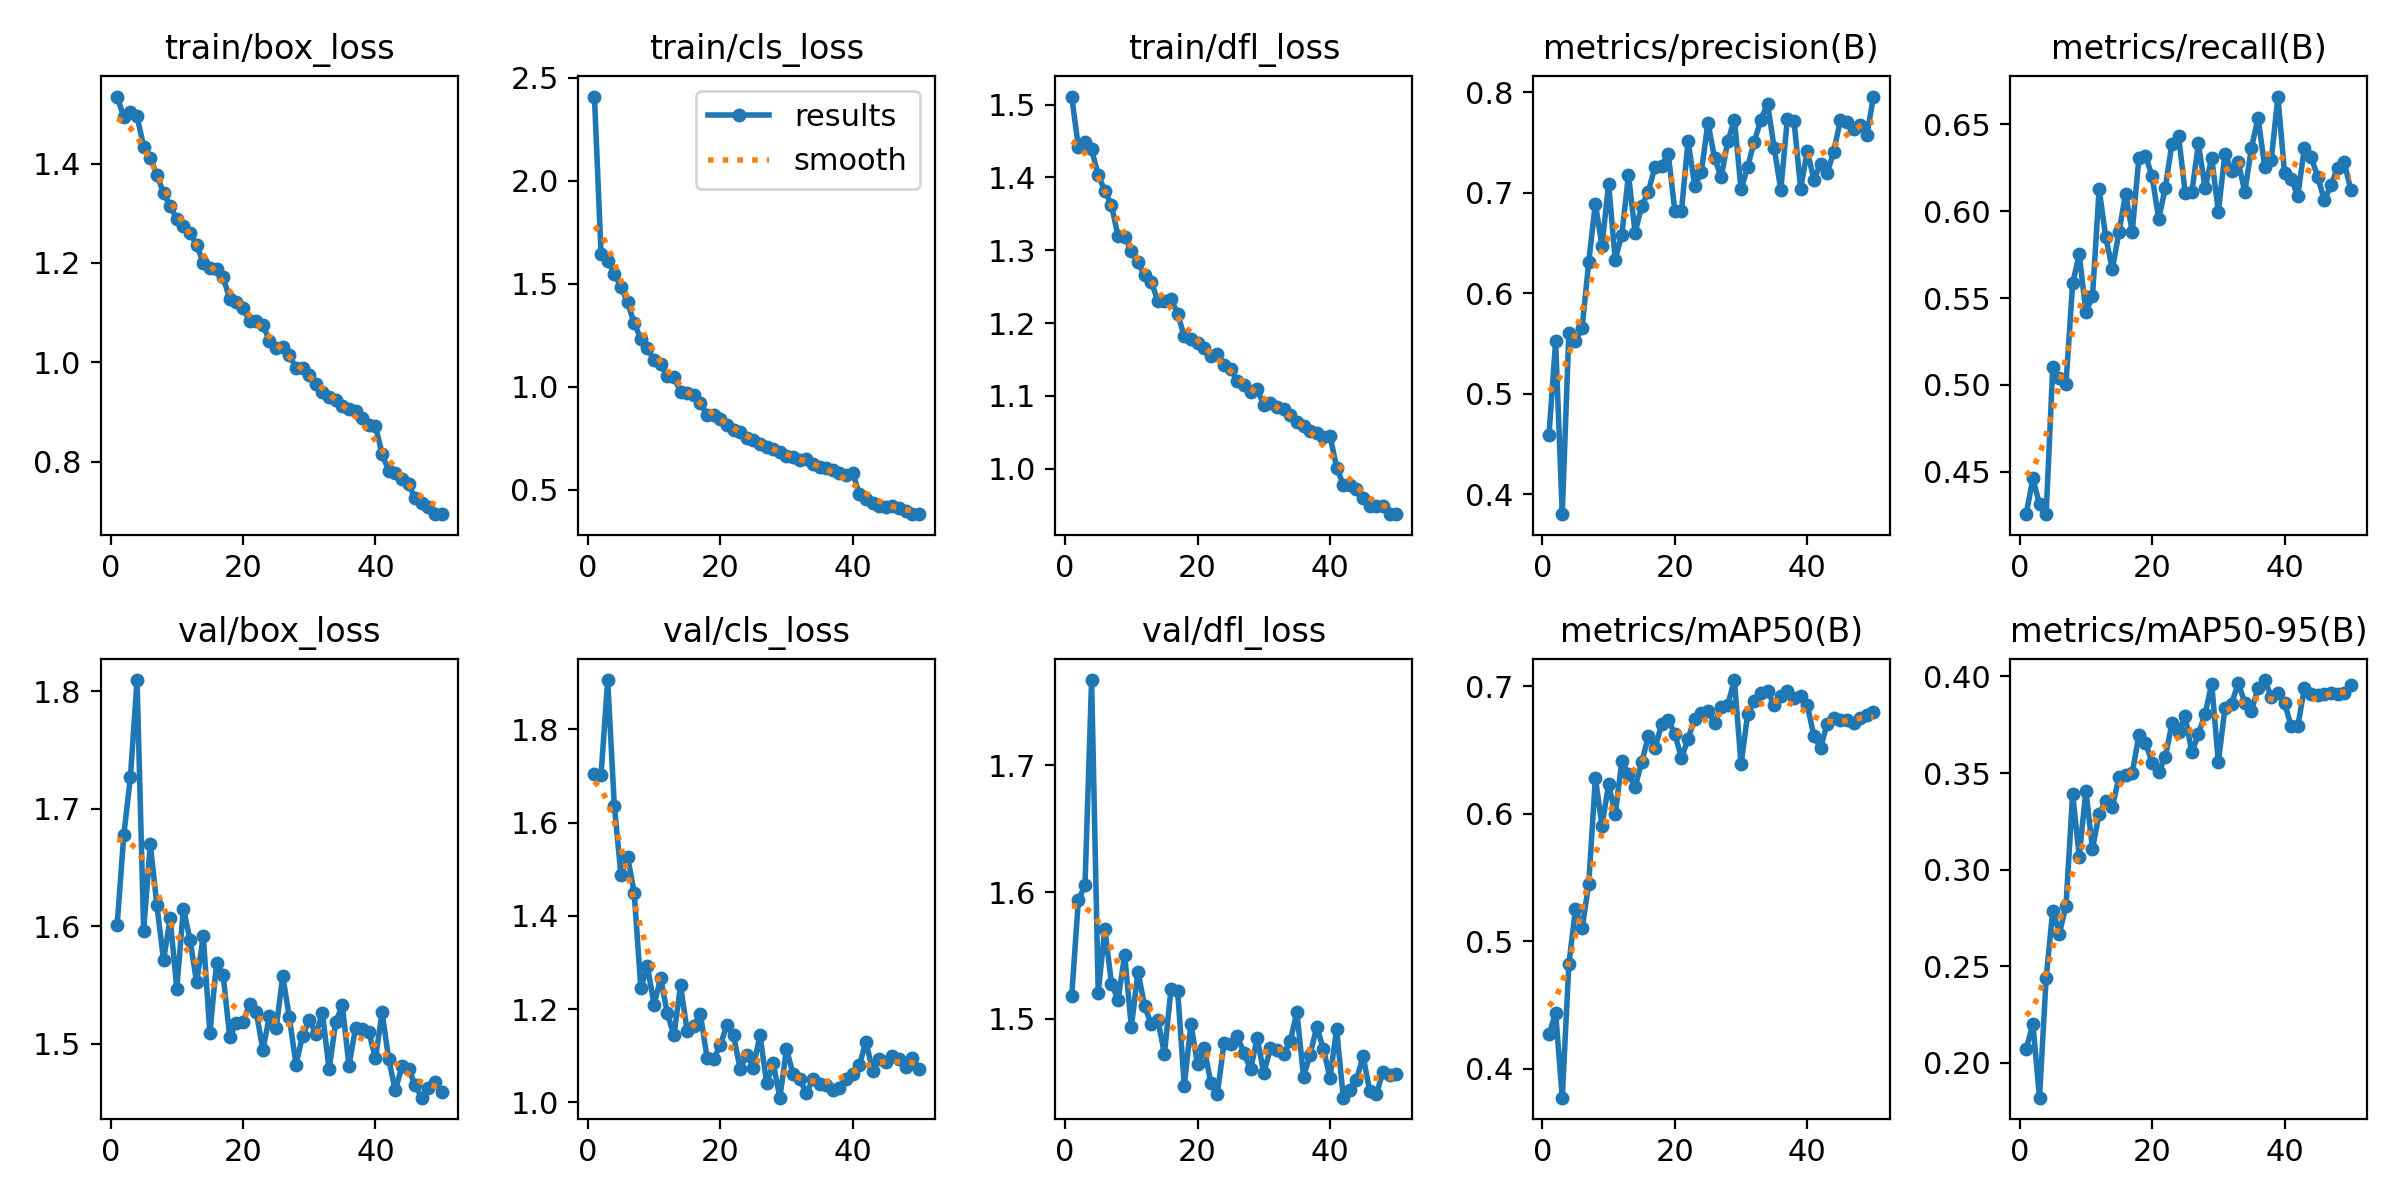

The file beside this chart, header and first rows:
epoch, time, train/box_loss, train/cls_loss, train/dfl_loss, metrics/precision(B), metrics/recall(B), metrics/mAP50(B), metrics/mAP50-95(B), val/box_loss, val/cls_loss, val/dfl_loss, lr/pg0, lr/pg1, lr/pg2
1, 12.72, 1.535, 2.41, 1.511, 0.459, 0.4258, 0.427, 0.2074, 1.601, 1.704, 1.518, 0.0002549, 0.0002549, 0.0002549
2, 28.06, 1.494, 1.645, 1.442, 0.5523, 0.4461, 0.4441, 0.2201, 1.678, 1.702, 1.594, 0.0005011, 0.0005011, 0.0005011
3, 43.89, 1.503, 1.611, 1.449, 0.3799, 0.4311, 0.3775, 0.182, 1.727, 1.906, 1.605, 0.0007371, 0.0007371, 0.0007371
4, 55.62, 1.495, 1.548, 1.439, 0.5606, 0.4255, 0.4819, 0.2439, 1.81, 1.637, 1.767, 0.0007233, 0.0007233, 0.0007233
5, 67.09, 1.434, 1.487, 1.403, 0.5524, 0.5103, 0.5254, 0.2789, 1.596, 1.488, 1.52, 0.0007081, 0.0007081, 0.0007081
6, 78.55, 1.412, 1.409, 1.382, 0.5655, 0.5042, 0.51, 0.267, 1.67, 1.526, 1.571, 0.0006929, 0.0006929, 0.0006929
7, 89.96, 1.378, 1.309, 1.362, 0.6311, 0.5007, 0.545, 0.2815, 1.618, 1.45, 1.528, 0.0006776, 0.0006776, 0.0006776
8, 101.9, 1.34, 1.233, 1.319, 0.6894, 0.5584, 0.6279, 0.3393, 1.571, 1.245, 1.515, 0.0006624, 0.0006624, 0.0006624
9, 113.8, 1.315, 1.188, 1.319, 0.647, 0.5752, 0.5906, 0.3068, 1.607, 1.291, 1.55, 0.0006472, 0.0006472, 0.0006472
10, 128.2, 1.288, 1.13, 1.298, 0.7091, 0.5418, 0.6229, 0.3409, 1.547, 1.21, 1.493, 0.000632, 0.000632, 0.000632
11, 144.1, 1.275, 1.11, 1.283, 0.6335, 0.551, 0.5998, 0.3108, 1.615, 1.266, 1.537, 0.0006167, 0.0006167, 0.0006167
12, 156.2, 1.26, 1.051, 1.266, 0.6584, 0.6128, 0.641, 0.329, 1.588, 1.191, 1.51, 0.0006015, 0.0006015, 0.0006015
13, 167.7, 1.237, 1.05, 1.257, 0.7179, 0.585, 0.631, 0.3356, 1.552, 1.143, 1.496, 0.0005863, 0.0005863, 0.0005863
14, 179.1, 1.199, 0.9751, 1.231, 0.6605, 0.5667, 0.6211, 0.3324, 1.592, 1.251, 1.499, 0.0005711, 0.0005711, 0.0005711
15, 190.4, 1.191, 0.9689, 1.231, 0.6866, 0.588, 0.6402, 0.3479, 1.509, 1.153, 1.472, 0.0005558, 0.0005558, 0.0005558
16, 202, 1.187, 0.9615, 1.233, 0.7013, 0.61, 0.6607, 0.3489, 1.569, 1.165, 1.524, 0.0005406, 0.0005406, 0.0005406
17, 213.5, 1.171, 0.9219, 1.213, 0.7259, 0.5881, 0.6511, 0.3499, 1.558, 1.189, 1.522, 0.0005254, 0.0005254, 0.0005254
18, 224.7, 1.127, 0.8647, 1.182, 0.7268, 0.6305, 0.6698, 0.3695, 1.506, 1.096, 1.447, 0.0005102, 0.0005102, 0.0005102
19, 239.8, 1.121, 0.862, 1.179, 0.7389, 0.632, 0.6735, 0.3657, 1.518, 1.093, 1.496, 0.0004949, 0.0004949, 0.0004949
20, 252.2, 1.11, 0.8425, 1.173, 0.6823, 0.6202, 0.6623, 0.3554, 1.519, 1.122, 1.464, 0.0004797, 0.0004797, 0.0004797
21, 263.6, 1.083, 0.8117, 1.166, 0.6817, 0.5955, 0.6437, 0.3507, 1.533, 1.166, 1.477, 0.0004645, 0.0004645, 0.0004645
22, 274.9, 1.082, 0.7898, 1.155, 0.7519, 0.6136, 0.6586, 0.3583, 1.527, 1.143, 1.449, 0.0004492, 0.0004492, 0.0004492
23, 286.5, 1.074, 0.7815, 1.158, 0.707, 0.6389, 0.6745, 0.3758, 1.495, 1.072, 1.441, 0.000434, 0.000434, 0.000434
24, 298, 1.044, 0.7514, 1.142, 0.7204, 0.6432, 0.6788, 0.3713, 1.523, 1.101, 1.481, 0.0004188, 0.0004188, 0.0004188
25, 309.2, 1.029, 0.7413, 1.137, 0.7699, 0.6107, 0.6808, 0.3794, 1.513, 1.074, 1.48, 0.0004036, 0.0004036, 0.0004036
26, 320.8, 1.031, 0.7213, 1.121, 0.7348, 0.611, 0.6708, 0.3607, 1.557, 1.145, 1.486, 0.0003883, 0.0003883, 0.0003883
27, 332.2, 1.015, 0.7062, 1.115, 0.7156, 0.6391, 0.6832, 0.3701, 1.522, 1.041, 1.473, 0.0003731, 0.0003731, 0.0003731
28, 343.4, 0.9879, 0.699, 1.105, 0.7513, 0.6131, 0.6855, 0.3806, 1.482, 1.083, 1.46, 0.0003579, 0.0003579, 0.0003579
29, 354.9, 0.9881, 0.6832, 1.109, 0.773, 0.6307, 0.7047, 0.3962, 1.507, 1.01, 1.485, 0.0003427, 0.0003427, 0.0003427
30, 366.3, 0.975, 0.6615, 1.088, 0.7035, 0.5998, 0.6386, 0.3557, 1.52, 1.114, 1.457, 0.0003274, 0.0003274, 0.0003274
31, 377.6, 0.9564, 0.6569, 1.09, 0.7261, 0.633, 0.6778, 0.3835, 1.508, 1.06, 1.477, 0.0003122, 0.0003122, 0.0003122
32, 389.2, 0.9409, 0.6417, 1.084, 0.7511, 0.6233, 0.6886, 0.3858, 1.526, 1.049, 1.476, 0.000297, 0.000297, 0.000297
33, 400.5, 0.9306, 0.6467, 1.082, 0.773, 0.6286, 0.6946, 0.3965, 1.478, 1.02, 1.472, 0.0002818, 0.0002818, 0.0002818
34, 411.7, 0.923, 0.6251, 1.074, 0.789, 0.6111, 0.6961, 0.3865, 1.518, 1.05, 1.482, 0.0002665, 0.0002665, 0.0002665
35, 423.2, 0.9118, 0.6085, 1.064, 0.745, 0.6365, 0.685, 0.3822, 1.533, 1.039, 1.505, 0.0002513, 0.0002513, 0.0002513
36, 434.4, 0.9061, 0.6067, 1.059, 0.703, 0.6537, 0.6919, 0.3939, 1.481, 1.036, 1.454, 0.0002361, 0.0002361, 0.0002361
37, 445.8, 0.9012, 0.5952, 1.052, 0.7741, 0.6257, 0.6961, 0.3981, 1.514, 1.026, 1.472, 0.0002209, 0.0002209, 0.0002209
38, 457.3, 0.8879, 0.5808, 1.049, 0.7716, 0.6298, 0.6906, 0.3895, 1.512, 1.031, 1.494, 0.0002056, 0.0002056, 0.0002056
39, 468.6, 0.8742, 0.5719, 1.044, 0.704, 0.666, 0.6923, 0.3915, 1.51, 1.051, 1.476, 0.0001904, 0.0001904, 0.0001904
40, 480.2, 0.8712, 0.5795, 1.045, 0.7421, 0.6219, 0.6849, 0.3863, 1.487, 1.06, 1.453, 0.0001752, 0.0001752, 0.0001752
41, 505.7, 0.8158, 0.4801, 1.001, 0.7131, 0.6185, 0.6611, 0.3743, 1.527, 1.08, 1.492, 0.00016, 0.00016, 0.00016
42, 517.1, 0.781, 0.4554, 0.9781, 0.7289, 0.6089, 0.6514, 0.3744, 1.487, 1.13, 1.438, 0.0001447, 0.0001447, 0.0001447
43, 528.6, 0.7771, 0.4339, 0.9775, 0.7197, 0.6367, 0.6704, 0.3938, 1.46, 1.067, 1.444, 0.0001295, 0.0001295, 0.0001295
44, 540, 0.7652, 0.4219, 0.9723, 0.7412, 0.6312, 0.6747, 0.3907, 1.481, 1.094, 1.452, 0.0001143, 0.0001143, 0.0001143
45, 551.3, 0.7543, 0.4156, 0.9591, 0.7723, 0.62, 0.6735, 0.3906, 1.478, 1.085, 1.471, 9.90472e-05, 9.90472e-05, 9.90472e-05
46, 562.8, 0.7262, 0.4226, 0.9492, 0.7707, 0.6063, 0.6734, 0.3907, 1.464, 1.099, 1.443, 8.3821e-05, 8.3821e-05, 8.3821e-05
47, 574.2, 0.7175, 0.41, 0.9492, 0.7631, 0.6148, 0.671, 0.3914, 1.454, 1.094, 1.441, 6.85948e-05, 6.85948e-05, 6.85948e-05
48, 585.6, 0.7096, 0.394, 0.9489, 0.7678, 0.625, 0.6749, 0.3909, 1.462, 1.075, 1.458, 5.33686e-05, 5.33686e-05, 5.33686e-05
49, 597, 0.6948, 0.3809, 0.9374, 0.7575, 0.6285, 0.6775, 0.3913, 1.468, 1.095, 1.456, 3.81424e-05, 3.81424e-05, 3.81424e-05
50, 608.4, 0.6941, 0.384, 0.9382, 0.796, 0.6123, 0.6796, 0.3956, 1.459, 1.071, 1.456, 2.29162e-05, 2.29162e-05, 2.29162e-05
